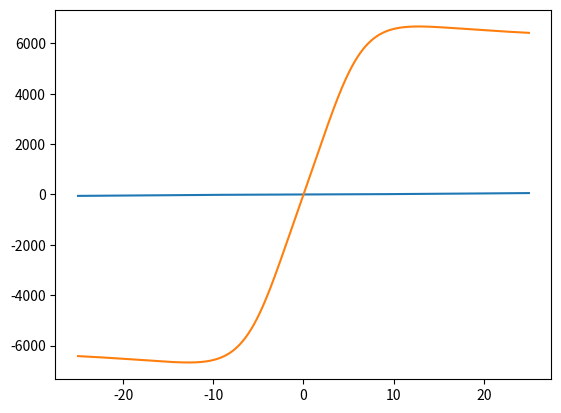

Python code for this plot:
#%%

import scipy
from scipy import constants
import numpy as np
import matplotlib.pyplot as plt

#input
mass_vehicle=2000 #mass of vehicle in kilogram

#definitions
camber=0 #camber angle
a1_Fy=-22.1
a2_Fy=1011.0
a3_Fy=1078.0
a4_Fy=1.82
a5_Fy=0.208
a6_Fy=0.0
a7_Fy=-0.354
a8_Fy=0.707
a9_Fy=0.028
a10_Fy=0.0
a11_Fy=14.8
a12_Fy=0.022
a13_Fy=0.0


#General Calculations
Fz=8
#scipy.constants.g*mass_vehicle/4000 #load on each tire in kilogramm

print ("Fz=",Fz)

#Side Force
D_sf=a1_Fy*Fz**2+a2_Fy*Fz #peak factor
C_sf=1.3
B_sf=(a3_Fy*np.sin(a4_Fy*np.arctan(a5_Fy*Fz))/(C_sf*D_sf))*(1-a12_Fy*np.abs(camber))
E_sf=a6_Fy*Fz**2+a7_Fy*Fz+a8_Fy
delta_Sh=a9_Fy*camber
delta_Sv=(a10_Fy*Fz**2+a11_Fy*Fz)*camber

def phi_sf(alpha):
    return(1-E_sf)*(alpha+delta_Sh)+(E_sf/B_sf)*np.arctan(B_sf*(alpha+delta_Sh))

def Fy0(alpha):
    return D_sf*np.sin(C_sf*np.arctan(B_sf*phi_sf(alpha)))+delta_Sv

alpha=np.linspace(-25,25,100000)

print ("D",D_sf)
print ("E",E_sf)
print ("C", C_sf)
print ("B", B_sf)

print (Fy0(1))
print (Fy0(15))

plt.plot(alpha, phi_sf(alpha))
plt.plot(alpha, Fy0(alpha))
plt.show()
